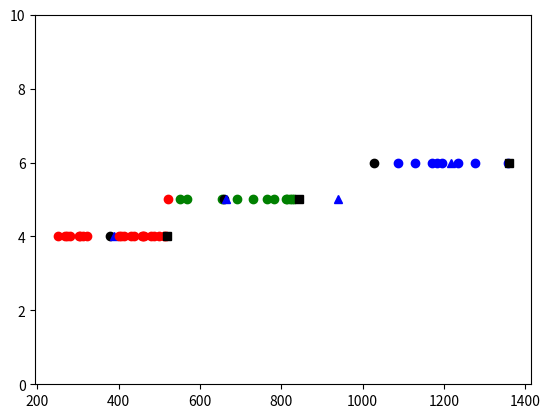

Python code for this plot:
# Описание задачи:
# На вход программы подаются неупорядоченные числа
# Необходимо определить центры (главные точки) групп (кластеров) этих чисел
# Определить количество таких групп, и главные точки кластеров 
# 
# В алгоритме k-средних для определения координат главных точек используется критерий расстояния
# Критерий расстояния зависит от мерности пространства и типа дисперсии в распределении
# и является колмогоровским средним соответствующим конкретной мерности и дисперсии
# В примерах, в качестве критерия обычно используется сумма квадратов расстояний, а нахождение
# главных точек достигается нахождением такой точки, когда критерий между главной точкой и
# остальными (неподвижными координатами элементов множества) точками кластера - минимален
# Минимизируют этот критерий - последовательно перемещая главную точку в наиболее подходящие положения
# 
# Описание алгоритма:
# 1.упорядочть множество
# 2.определить границы множества (минимум и максимум)
# 3.подсчитать кол-во элементов N
# 4.определить по сколько в каждом кластере должно быть элементов n
# 5.порезать упорядоченное множество на k кусков
# 6.расставить главные точки в середине каждого куска (это метод сетки)
# или расставить главные точки случайным образом (метод Монте-Карло)
# 7.двигать точки туда, где критерий расстояния до n элементов меньше
# 8.если критерий расстояния перестал уменьшаться - точка в центре кластера (больше не двигаем)
# 9.когда все точки в центрах кластеров - прекратить движение
# 10. удалить дублирующиеся главные точки - алгоритм завершён

# Текст программы:
import matplotlib.pyplot as plt

числа = [303, 521, 479, 459, 304, 280, 552, 463, 250, 437, 272, 322, 269, 486, 457,
         764, 1086, 1169, 821, 1358, 1182, 690, 830, 1277, 1233, 1195, 1128, 730,
         654, 407, 413, 431, 313, 782, 512, 499, 569, 811, 813, 827, 516, 401]

k = 4  # предполагаемое количество кластеров
главная_точка = [0] * k  # массив из k нулевых значений

данные = sorted(числа)  # сортируем множество по возрастанию
левая_граница = min(данные)  # находим левую границу для сетки
правая_граница = max(данные)  # находим правую границу для сетки
кусок = ((правая_граница - левая_граница) // k) // 2  # находим половину расстояния между узлами сетки

print("Исходные данные: ", числа)  # выводим начальные данные
print("Возможное количество кластеров: ", k)  # выводим предполагаемое количество кластеров

for i in range(k):  # для k главных точек
    главная_точка[i] = левая_граница + кусок + (2 * i * кусок)  # расставляем точки в узлах сетки

нач_главная_точка = главная_точка.copy()

N = len(данные)  # подсчитываем количество элементов множества данных
n = N // k  # подсчитываем примерное количество элементов в кластере
# выполнены пункты алгоритма 1-7
# можно приступать к движению точек

for i in range(k):
    print("Начальная главная точка " + str(i + 1) + ":", главная_точка[i])  # выводим предполагаемые главные точки

сделано = 0  # счётчик главных точек, для которых найдены центры кластеров
S = [0] * N  # расстояния от главной точки до n ближайших
Q = [0] * N  # критерии расстояния до точек n (например при нормальном распределении - квадрат расстояния)
i = 0

while сделано < k:  # бесконечный цикл движения точек к центрам кластеров пока все точки не обработаны
    t = главная_точка[i]  # координата i-той главной точки
    m = 0

    # ищем точку ближайшую к главной
    for j in range(N):  # для всех точек множества
        S[j] = abs(t - данные[j])  # вычислям расстояние до главной точки

    for j in range(N):  # для всех точек множества
        if S[j] == min(S):  # находим точку ближайшую к главной
            m = j  # запоминаем её местоположение
            break  # завершаем поиск ближайшей точки

    # определяем примерные границы кластера    
    l_gr = m - n // 2 + 1  # определяем примерно левую границу кластера
    p_gr = l_gr + n  # определяем примерно правую границу кластера
    if l_gr < 0:  # проверяем, не вышли ли за границы массива слева
        l_gr = 0  # если вышли корректируем левую границу
        p_gr = l_gr + n  # и правую границу
    if p_gr > N:  # проверяем, не вышли ли за границы массива справа
        p_gr = N  # если вышли корректируем правую границу
        l_gr = p_gr - n  # и левую границу

    # вычисляем критерии расстояния для текущей и сдвинутых главных точек    
    for j in range(l_gr, p_gr):  # для всех точек кластерного подмножества
        Q[j] = (t - данные[j]) * (t - данные[j])  # вычисляем критерий расстояния
        csq = sum(Q)  # подсчитываем текущий суммарный критерий расстояния
    t = t - 1  # смещаем главную точку влево
    for j in range(l_gr, p_gr):  # для всех точек кластерного подмножества
        Q[j] = (t - данные[j]) * (t - данные[j])  # вычисляем критерий расстояния
        lsq = sum(Q)  # подсчитываем левый суммарный критерий расстояния
    t = t + 2  # смещаем главную точку вправо
    for j in range(l_gr, p_gr):  # для всех точек кластерного подмножества
        Q[j] = (t - данные[j]) * (t - данные[j])  # вычисляем критерий расстояния
        rsq = sum(Q)  # подсчитываем правый суммарный критерий расстояния

    # двигаем главную точку
    if lsq > csq and rsq > csq:  # если левый и правый критерии хуже, чем текущий
        сделано = сделано + 1  # отмечаем, что центр данного кластера определён
        i = i + 1  # увеличиваем номер текущего кластера
        continue  # и переходим к следующему кластеру
    if lsq < csq:  # если левый критерий лучше, чем текущий
        главная_точка[i] = главная_точка[i] - 1  # смещаем главную точку влево
    if rsq < csq:  # если правый критерий лучше, чем текущий
        главная_точка[i] = главная_точка[i] + 1  # смещаем главную точку вправо

# удаляем дублирующиеся главные точки
главные_точки = []  # пустой массив для конечного результата
for i in range(k):  # для всех найденых главных точек
    if главная_точка[i] not in главные_точки:  # если точка ещё не в списке
        главные_точки.append(главная_точка[i])  # добавляем её в список

print("\nНайдено кластеров: ", len(главные_точки))  # выводим количество найденых кластеров
for i in range(len(главные_точки)):  # для всего списка главных точек
    print("Центр " + str(i + 1) + "-го кластера:", главные_точки[i])  # выводим координаты главных точек

# определяем границы кластеров
границы_кластеров = []  # пустой массив для значений границ
for i in range(len(главные_точки) - 1):  # для всех пар главных точек
    границы_кластеров.append((главные_точки[i] + главные_точки[i + 1]) // 2)  # вычисление и добавление границы
границы_кластеров.append(max(данные) + 1)  # добавляем правую границу последнего кластера

# для использования библиотеки она должна быть установлена в текущую версию python
# установка производится вводом консольной команды ОС:


colors = ['ro', 'go', 'bo', 'yo', 'mo', 'co', 'ko']  # список стандартных цветов matplotlib

текущий_кластер = 0  # начиная с первого кластера
for data in главные_точки:
    данные.append(data)
for data in нач_главная_точка:
    данные.append(float(data))
for data in границы_кластеров:
    данные.append(float(data)+0.1)
данные.sort()
for i in range(len(данные)):  # для всех элементов множества
    x = []  # пустая координата X
    y = []  # пустая координата Y
    цвет = colors[текущий_кластер]  # цвет и форма отрисовки элементов кластера
    x.append(int(данные[i]))  # заносим в X i-тый элемент множества данных
    y.append(4 + текущий_кластер)  # задаём свою координату Y для каждого кластера
    if type(данные[i]) is float and данные[i] * 10 % 2 == 0:
        plt.plot(x, y, color='b', marker='^')
        continue
    if type(данные[i]) is float and данные[i] * 10 % 2 == 1:
        plt.plot(x, y, color='k', marker='s')
        continue
    if данные[i] in главные_точки:
        цвет = colors[len(colors)-1]

    if данные[i] < границы_кластеров[текущий_кластер]:  # если не пересекли границу текущего кластера
        plt.plot(x, y, цвет)  # отрисовываем элемент множества текущим цветом
        print(цвет)
    else:  # если пересекли границу текущего кластера
        текущий_кластер = текущий_кластер + 1  # увеличиваем номер текущего кластера
        if цвет is None:
            цвет = colors[текущий_кластер]  # выбираем из списка следующий цвет
        y = [4 + текущий_кластер]  # пустая координата Y
        plt.plot(x, y, цвет)  # отрисовываем элемент множества выбранным цветом

оси = [min(данные) - (max(данные) - min(данные)) // 20, max(данные) + (max(данные) - min(данные)) // 20, 0,
       10]  # пустые границы координатных осей
plt.axis(оси)  # задаём координатные оси

plt.show()  # выводим изображение кластеров на экран

# Задание:
# 1. добавьте изображения главных точек кластеров в виде чёрных кругов
# 2. добавьте изображения начальных значений главных точек в виде синих треугольников
# 3. добавьте изображения границ кластеров в виде чёрных квадратов
